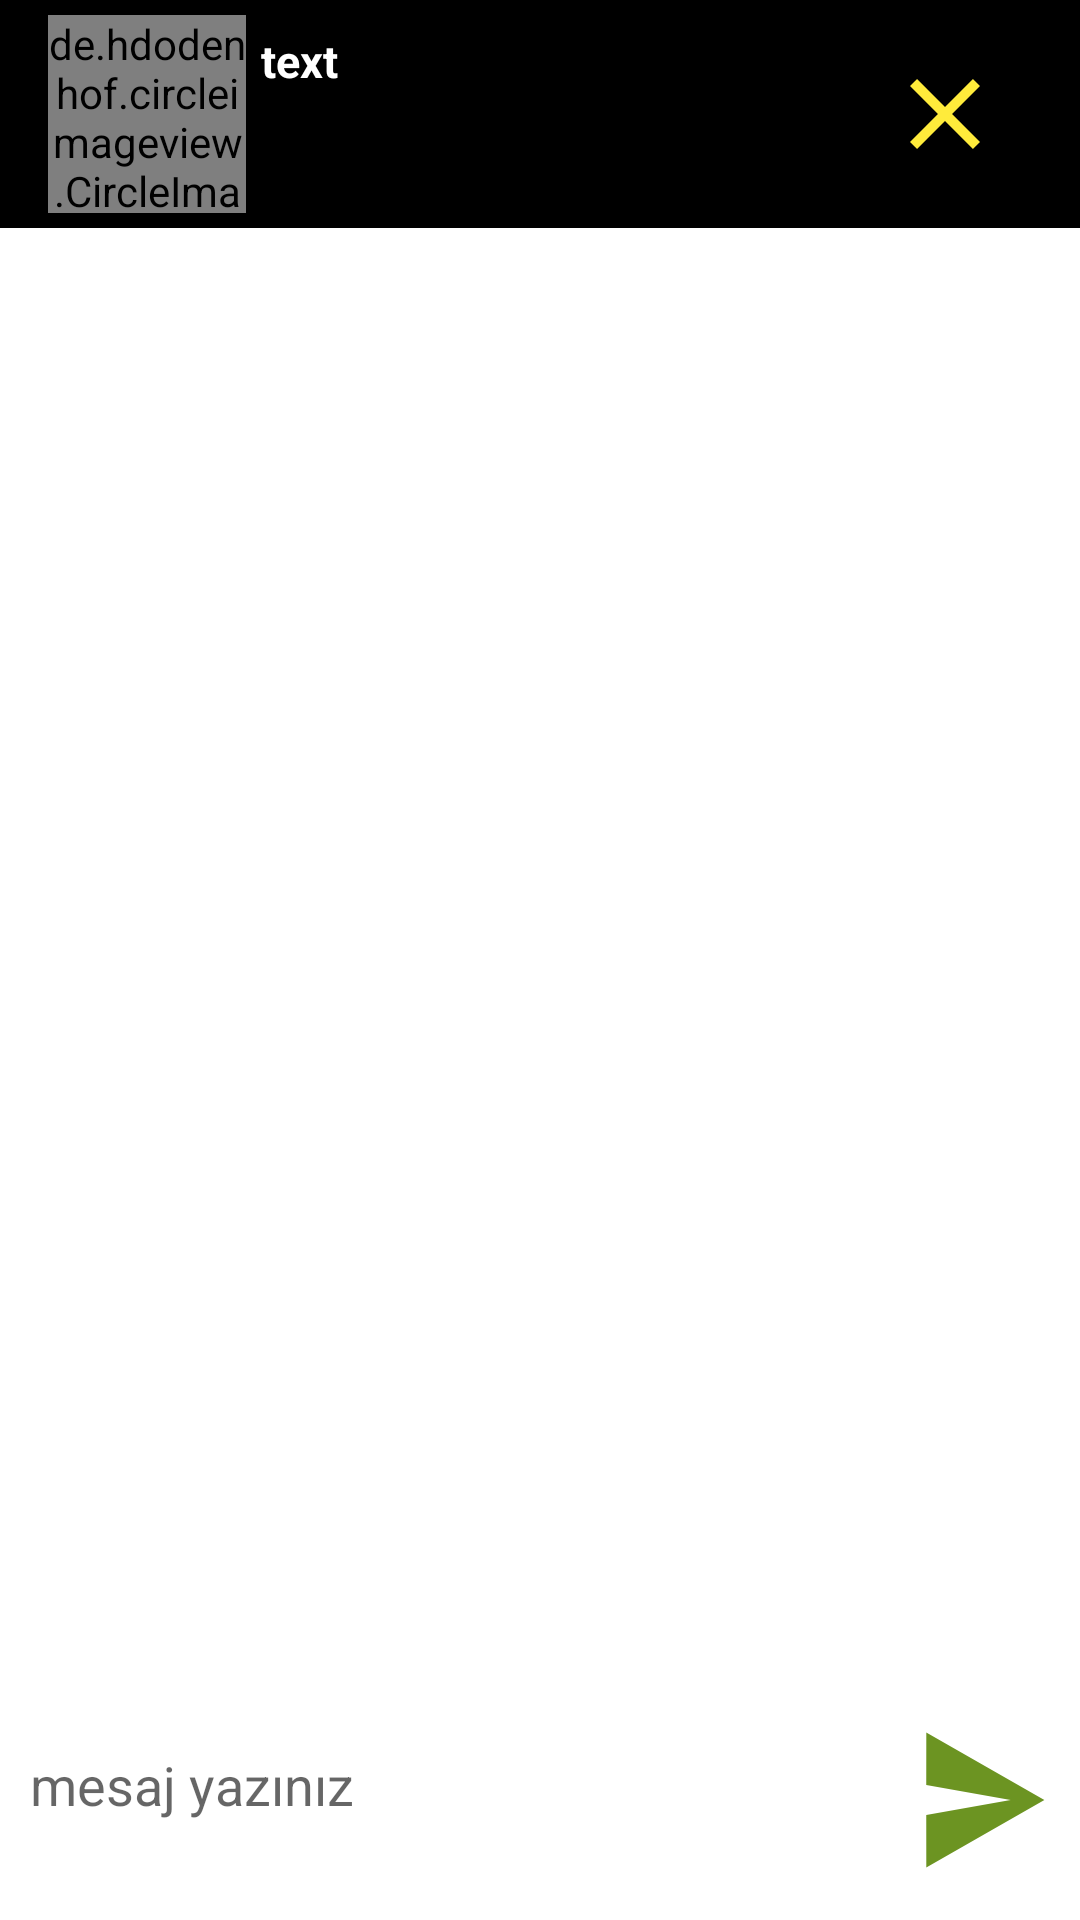

The Android layout XML behind this screen, and the referenced resources:
<!-- AndroidManifest.xml: application theme Theme.ChatUygulamiYapimi -->
<!-- res/layout/activity_chat.xml -->
<?xml version="1.0" encoding="utf-8"?>
<RelativeLayout xmlns:android="http://schemas.android.com/apk/res/android"
    xmlns:app="http://schemas.android.com/apk/res-auto"
    xmlns:tools="http://schemas.android.com/tools"
    android:layout_width="match_parent"
    android:layout_height="match_parent"
    tools:context=".View.ChatActivity">

    <androidx.appcompat.widget.Toolbar
        android:layout_width="match_parent"
        android:background="#000000"
        android:padding="5dp"
        android:id="@+id/chat_activity_toolbar"
        android:layout_height="wrap_content">
        <RelativeLayout
            android:layout_width="match_parent"
            android:layout_height="wrap_content">


            <de.hdodenhof.circleimageview.CircleImageView
                android:layout_width="66dp"
                app:civ_border_width="3dp"
                android:layout_alignParentStart="true"
                android:layout_alignParentTop="true"
                android:layout_alignParentLeft="true"
                android:id="@+id/chat_activity_imgHedefProfil"
                app:civ_border_color="#FFFFFF"
                android:layout_height="66dp"/>
            <TextView
                android:layout_width="wrap_content"
                android:text="text"
                android:textStyle="bold"
                android:id="@+id/chat_activity_txtHedefIsim"
                android:layout_marginLeft="5dp"
                android:textColor="#FFFFFF"
                android:layout_marginTop="5dp"
                android:layout_toRightOf="@+id/chat_activity_imgHedefProfil"
                android:layout_alignTop="@+id/chat_activity_imgHedefProfil"
                android:textSize="15sp"
                android:layout_height="wrap_content"/>
            <ImageView
                android:layout_width="40dp"
                android:layout_marginRight="15dp"
                android:id="@+id/chat_activity_imgKapat"
                android:layout_alignParentEnd="true"
                android:layout_centerVertical="true"
                android:src="@drawable/ic_close"
                android:onClick="btnChatKapat"
                android:layout_alignParentRight="true"
                android:layout_height="40dp"/>


        </RelativeLayout>

    </androidx.appcompat.widget.Toolbar>
    <androidx.recyclerview.widget.RecyclerView
        android:layout_width="match_parent"
        android:layout_above="@+id/chat_activity_relaBottom"
        android:id="@+id/chat_activity_recyclerView"
        android:layout_below="@+id/chat_activity_toolbar"
        android:scrollbars="none"
        android:layout_height="match_parent"/>
    <RelativeLayout
        android:layout_width="match_parent"
        android:background="#FFFFFF"
        android:padding="10dp"
        android:id="@+id/chat_activity_relaBottom"
        android:layout_alignParentBottom="true"
        android:layout_height="wrap_content">


        <EditText
            android:layout_width="match_parent"
            android:hint="mesaj yazınız"
            android:layout_alignParentLeft="true"
            android:layout_alignParentStart="true"
            android:textColor="#000000"
            android:id="@+id/chat_activity_editMesaj"
            android:layout_toLeftOf="@id/chat_activity_imgMesajGonder"
            android:background="#FFFFFF"
            android:layout_height="50dp"/>
        <ImageButton
            android:onClick="btnMesajGonder"
            android:layout_width="45dp"
            android:id="@+id/chat_activity_imgMesajGonder"
            android:layout_centerVertical="true"
            android:layout_height="60dp"
            android:layout_alignParentRight="true"
            android:background="@drawable/ic_send"
            android:layout_alignParentEnd="true"
           />
    </RelativeLayout>
</RelativeLayout>
<!-- resources referenced by this layout -->
<resources>
  <!-- drawable ic_close (drawable) -->
  <vector android:height="48dp" android:tint="#FFEB3B"
      android:viewportHeight="24" android:viewportWidth="24"
      android:width="48dp" xmlns:android="http://schemas.android.com/apk/res/android">
      <path android:fillColor="@android:color/white" android:pathData="M19,6.41L17.59,5 12,10.59 6.41,5 5,6.41 10.59,12 5,17.59 6.41,19 12,13.41 17.59,19 19,17.59 13.41,12z"/>
  </vector>
  <!-- drawable ic_send (drawable) -->
  <vector android:autoMirrored="true" android:height="32dp"
      android:tint="#6C9422" android:viewportHeight="24"
      android:viewportWidth="24" android:width="32dp" xmlns:android="http://schemas.android.com/apk/res/android">
      <path android:fillColor="@android:color/white" android:pathData="M2.01,21L23,12 2.01,3 2,10l15,2 -15,2z"/>
  </vector>
  <style name="Theme.ChatUygulamiYapimi" parent="Theme.MaterialComponents.DayNight.NoActionBar">
          
          <item name="colorPrimary">@color/purple_500</item>
          <item name="android:windowNoTitle">true</item>
          <item name="android:windowFullscreen">true</item>
          <item name="android:windowActionBar">false</item>
          <item name="colorPrimaryVariant">@color/purple_700</item>
          <item name="colorOnPrimary">@color/white</item>
          
          <item name="colorSecondary">@color/teal_200</item>
          <item name="colorSecondaryVariant">@color/teal_700</item>
          <item name="colorOnSecondary">@color/black</item>
          
          <item name="android:statusBarColor">?attr/colorPrimaryVariant</item>
          
      </style>
  <!-- not gathered from this repository: default colours our renderer supplied (Android Studio template values) -->
  <color name="purple_500">#FF6200EE</color>
  <color name="purple_700">#FF3700B3</color>
  <color name="teal_200">#FF03DAC5</color>
  <color name="teal_700">#FF018786</color>
  <color name="black">#FF000000</color>
  <color name="white">#FFFFFFFF</color>
</resources>
